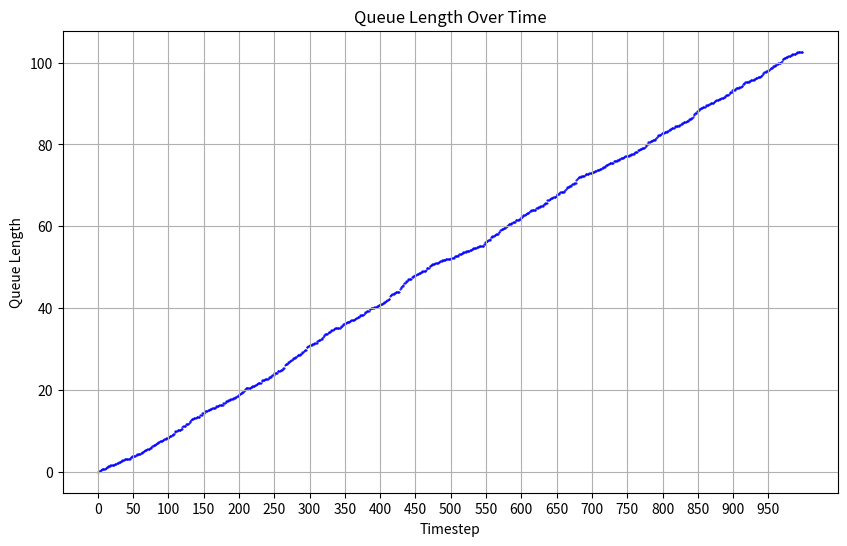

Write the Python code that produced this figure.
import numpy as np
import numpy.random as rv
import tqdm
import matplotlib.pyplot as plt



service_state = False
queue_size = 0
process_time = 0
completion_time = 0
num_steps = 1000

queue_plot = []

lmb = 0.1 #arrival rate (arrivals/step)
mu = 2 #service rate (time to serve one)


for i in range(1,num_steps):
  queue_size += rv.exponential(lmb)
  queue_plot.append(queue_size)
  if service_state == False:
    process_time = rv.exponential(mu)
    completion_time = i + process_time
    service_state = True
  else:
    if completion_time > i:
      pass
    else:
      service_state = False
    
timesteps = range(len(queue_plot))

plt.figure(figsize=(10, 6))
plt.scatter(timesteps, queue_plot,s = 1, marker='.', linestyle='-', color='blue')
plt.title('Queue Length Over Time')
plt.xlabel('Timestep')
plt.ylabel('Queue Length')
plt.grid(True)
xticks = []
for step in timesteps:
  if step %50 ==0:
    xticks.append(step)

plt.xticks(xticks) # Ensure all timesteps are marked on the x-axis
plt.show()
